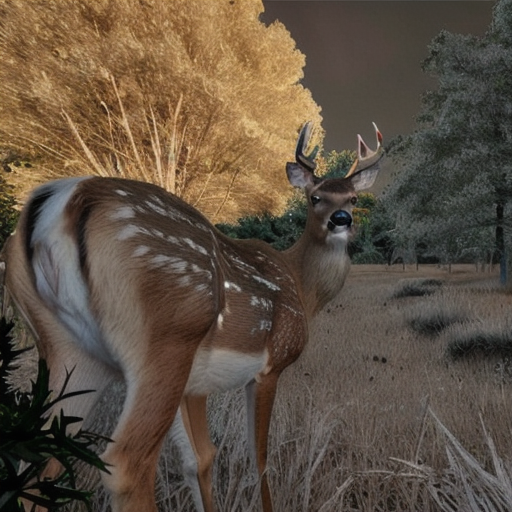
Generation parameters embedded in this image by AUTOMATIC1111 Stable Diffusion web UI or a fork of it (Forge, ...) (PNG 'parameters' text chunk):
A highly realistic trail camera photograph of a deer at night in a dry, natural environment with bushes, tall grass, and sparse trees. The deer is walking or grazing, with a natural composition that includes photorealistic fur texture. The deer appears off-center, slightly obscured by vegetation, and in close distance. The scene includes infrared lighting, producing a monochrome or faintly illuminated appearance
Steps: 30, Sampler: DPM++ 2M SDE Heun, Schedule type: Karras, CFG scale: 5, Seed: 557180964, Size: 512x512, Model hash: 33e58e8668, Model: juggernautXL_juggXIByRundiffusion, Refiner: Realistic_Vision_V6.0_NV_B1 [5d814d2f9c], Refiner switch at: 0.35, Version: v1.10.1